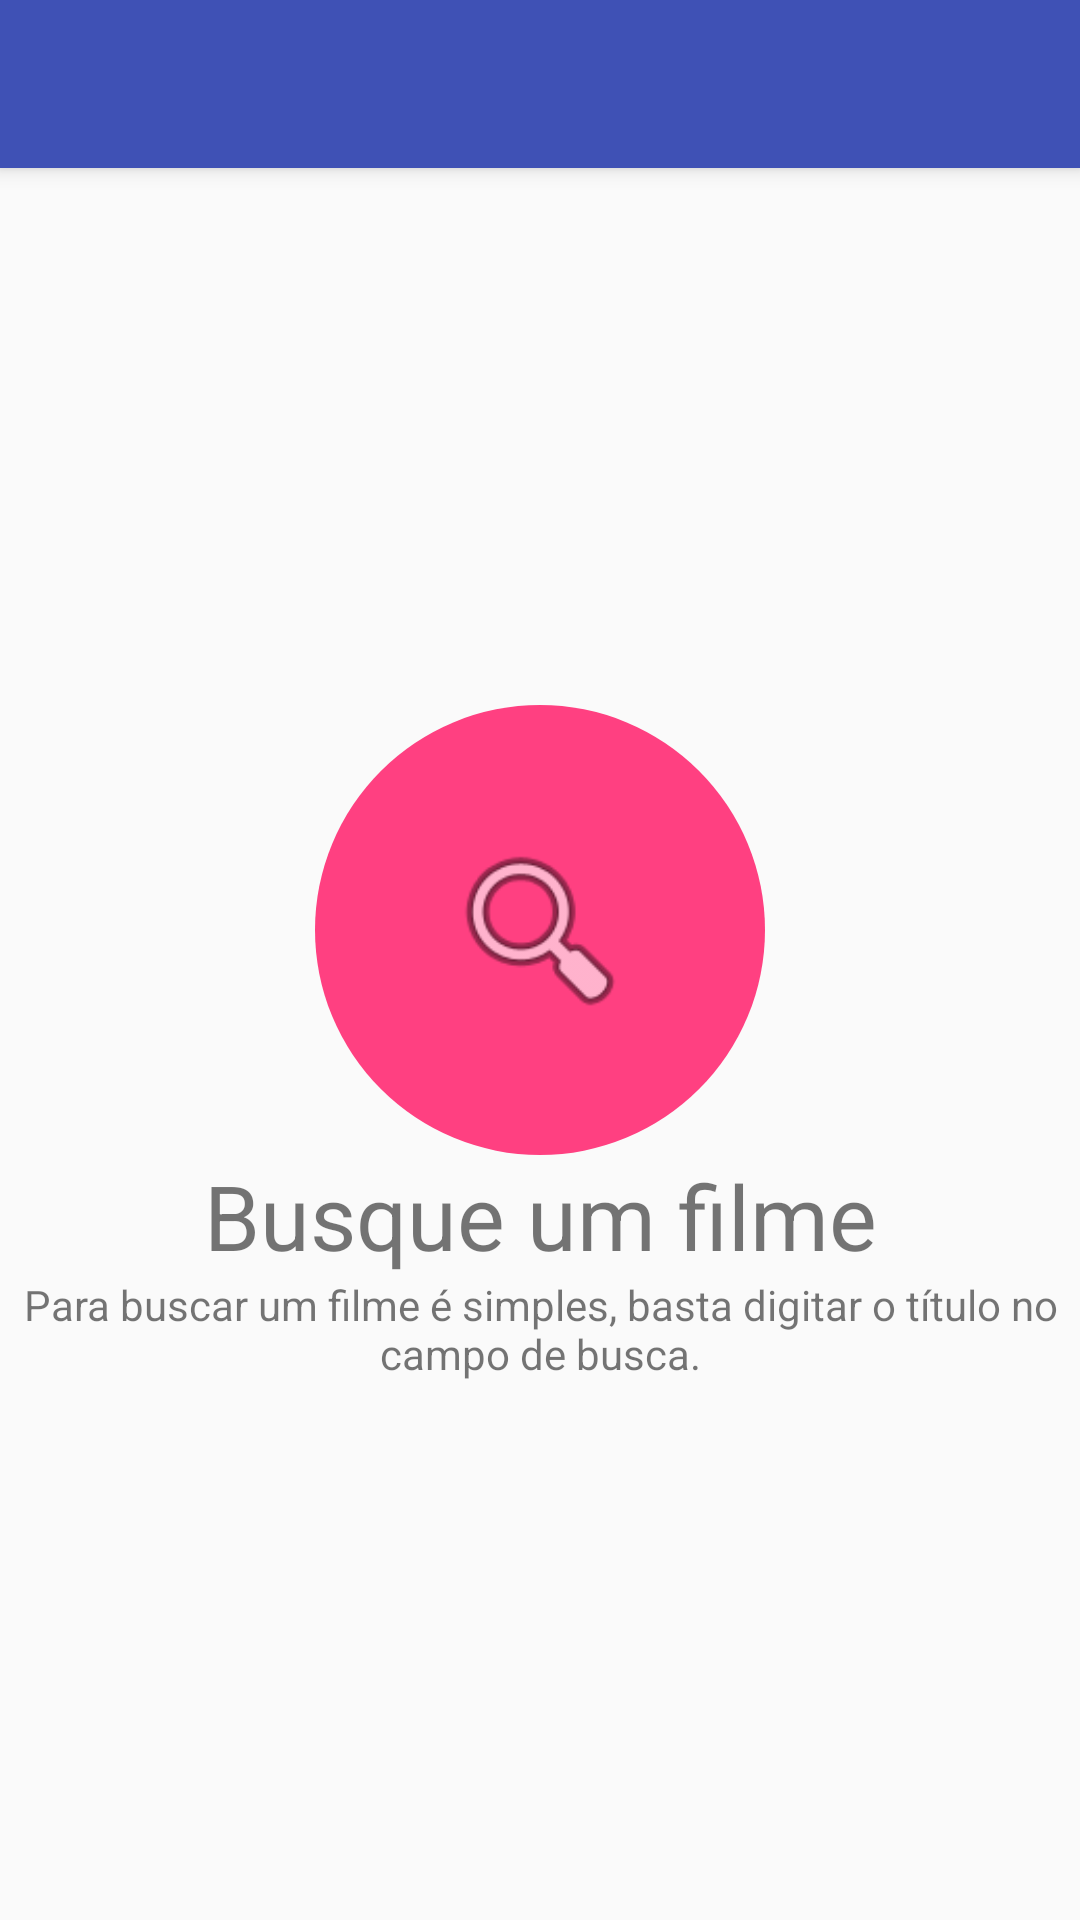

Write the Android layout XML for this screen, with the resource values it uses.
<!-- AndroidManifest.xml: activity theme AppTheme.NoActionBar -->
<!-- res/layout/activity_movie_list.xml -->
<?xml version="1.0" encoding="utf-8"?>
<android.support.design.widget.CoordinatorLayout
    xmlns:android="http://schemas.android.com/apk/res/android"
    xmlns:app="http://schemas.android.com/apk/res-auto"
    xmlns:tools="http://schemas.android.com/tools"
    android:layout_width="match_parent"
    android:layout_height="match_parent"
    android:fitsSystemWindows="true"
    tools:context=".MainActivity">

    <android.support.design.widget.AppBarLayout
        android:id="@+id/app_bar"
        android:layout_width="match_parent"
        android:layout_height="wrap_content"
        android:theme="@style/AppTheme.AppBarOverlay">

        <android.support.v7.widget.Toolbar
            android:id="@+id/toolbar"
            android:layout_width="match_parent"
            android:layout_height="?attr/actionBarSize"
            app:popupTheme="@style/AppTheme.PopupOverlay"/>
    </android.support.design.widget.AppBarLayout>

    <FrameLayout
        android:id="@+id/frameLayout"
        android:layout_width="match_parent"
        android:layout_height="match_parent"
        app:layout_behavior="@string/appbar_scrolling_view_behavior">

        <include layout="@layout/movie_list"/>
    </FrameLayout>
</android.support.design.widget.CoordinatorLayout>
<!-- res/layout/movie_list.xml (included above) -->
<?xml version="1.0" encoding="utf-8"?>
<FrameLayout
    xmlns:android="http://schemas.android.com/apk/res/android"
    xmlns:tools="http://schemas.android.com/tools"
    xmlns:app="http://schemas.android.com/apk/res-auto"
    android:layout_width="match_parent"
    android:layout_height="match_parent">

    <include
        android:id="@+id/blankState"
        layout="@layout/movie_list_blank_state" />

    <android.support.v7.widget.RecyclerView
        android:id="@+id/movie_list"
        android:name="com.example.moviesearch.views.MovieListFragment"
        android:layout_width="match_parent"
        android:layout_height="match_parent"
        android:layout_marginLeft="8dp"
        android:layout_marginRight="8dp"
        app:layoutManager="LinearLayoutManager"
        tools:context="com.example.moviesearch.views.MovieListActivity"
        tools:listitem="@layout/movie_list_content"/>
</FrameLayout>
<!-- res/layout/movie_list_blank_state.xml (included above) -->
<?xml version="1.0" encoding="utf-8"?>
<LinearLayout
    xmlns:android="http://schemas.android.com/apk/res/android"
    android:orientation="vertical"
    android:layout_width="match_parent"
    android:layout_height="match_parent"
    android:gravity="center">

    <ImageView
        android:layout_width="150dp"
        android:layout_height="150dp"
        android:src="@drawable/search_blank_state"/>

    <TextView
        android:layout_width="match_parent"
        android:layout_height="wrap_content"
        android:gravity="center_horizontal"
        android:text="@string/search_menu_title"
        android:textSize="30sp"/>

    <TextView
        android:layout_width="match_parent"
        android:layout_height="wrap_content"
        android:gravity="center_horizontal"
        android:text="@string/search_empty_disclaimer"/>
</LinearLayout>
<!-- res/layout/movie_list_content.xml (included above) -->
<?xml version="1.0" encoding="utf-8"?>
<android.support.v7.widget.CardView
    xmlns:android="http://schemas.android.com/apk/res/android"
    xmlns:tools="http://schemas.android.com/tools"
    android:layout_width="wrap_content"
    android:layout_height="wrap_content"
    android:clickable="false"
    android:orientation="horizontal">

    <RelativeLayout
        android:layout_width="match_parent"
        android:layout_height="wrap_content">

        <ImageView
            android:id="@+id/poster"
            android:layout_width="match_parent"
            android:layout_height="200dp"
            tools:layout_height="200dp"
            tools:background="#FF0000"/>

        <TextView
            android:id="@+id/title"
            android:layout_width="wrap_content"
            android:layout_height="wrap_content"
            android:layout_margin="@dimen/view_margin"
            android:layout_alignBottom="@id/poster"
            tools:text="Movie Title"
            android:textColor="@android:color/white"
            android:textStyle="bold"
            android:textSize="30sp"/>

        <TextView
            android:id="@+id/plot"
            android:layout_width="wrap_content"
            android:layout_height="wrap_content"
            android:layout_margin="@dimen/view_margin"
            android:layout_below="@id/poster"
            android:textAppearance="?attr/textAppearanceListItem"
            tools:text="Short movie plot (max 120 chars)"/>

        <View
            android:id="@+id/separatorLine"
            android:layout_width="match_parent"
            android:layout_height="1dp"
            android:layout_below="@id/plot"
            android:background="@color/separatorLine" />

        <android.support.v7.widget.AppCompatButton
            style="@style/Button"
            android:id="@+id/details"
            android:layout_width="wrap_content"
            android:layout_height="wrap_content"
            android:layout_below="@id/separatorLine"
            android:layout_margin="@dimen/view_margin"
            android:text="@string/movie_card_details_button"/>

        <android.support.v7.widget.AppCompatImageButton
            style="@style/Button"
            android:id="@+id/share"
            android:layout_width="wrap_content"
            android:layout_height="wrap_content"
            android:layout_below="@id/separatorLine"
            android:layout_alignParentRight="true"
            android:layout_margin="@dimen/view_margin"
            android:src="@drawable/ic_share"/>
    </RelativeLayout>
</android.support.v7.widget.CardView>
<!-- resources referenced by this layout -->
<resources>
  <color name="separatorLine">#A5A5A5</color>
  <dimen name="view_margin">16dp</dimen>
  <!-- drawable search_blank_state (drawable) -->
  <?xml version="1.0" encoding="utf-8"?>
  <layer-list xmlns:android="http://schemas.android.com/apk/res/android">
      <item>
          <shape android:shape="oval">
              <solid android:color="@color/colorAccent" />
          </shape>
      </item>
  
      <item
          android:bottom="20dp"
          android:top="20dp"
          android:left="20dp"
          android:right="20dp">
          <bitmap android:src="@android:drawable/ic_menu_search" />
      </item>
  </layer-list>
  <string name="movie_card_details_button">Detalhes</string>
  <string name="search_empty_disclaimer">Para buscar um filme é simples, basta digitar o título no campo de busca.</string>
  <string name="search_menu_title">Busque um filme</string>
  <style name="AppTheme.AppBarOverlay" parent="ThemeOverlay.AppCompat.Dark.ActionBar" />
  <style name="AppTheme.PopupOverlay" parent="ThemeOverlay.AppCompat.Light" />
  <style name="Button" parent="Widget.AppCompat.Button.Colored">
          <item name="android:textColor">@color/colorAccent</item>
          <item name="android:background">@drawable/button_bg</item>
      </style>
  <style name="AppTheme.NoActionBar">
          <item name="windowActionBar">false</item>
          <item name="windowNoTitle">true</item>
      </style>
  <color name="colorAccent">#FF4081</color>
  <!-- drawable button_bg (drawable) -->
  <?xml version="1.0" encoding="utf-8"?>
  <selector xmlns:android="http://schemas.android.com/apk/res/android">
      <item android:drawable="@color/transparentButtonPressed" android:state_pressed="true"/>
      <item android:drawable="@android:color/transparent" />
  </selector>
</resources>
